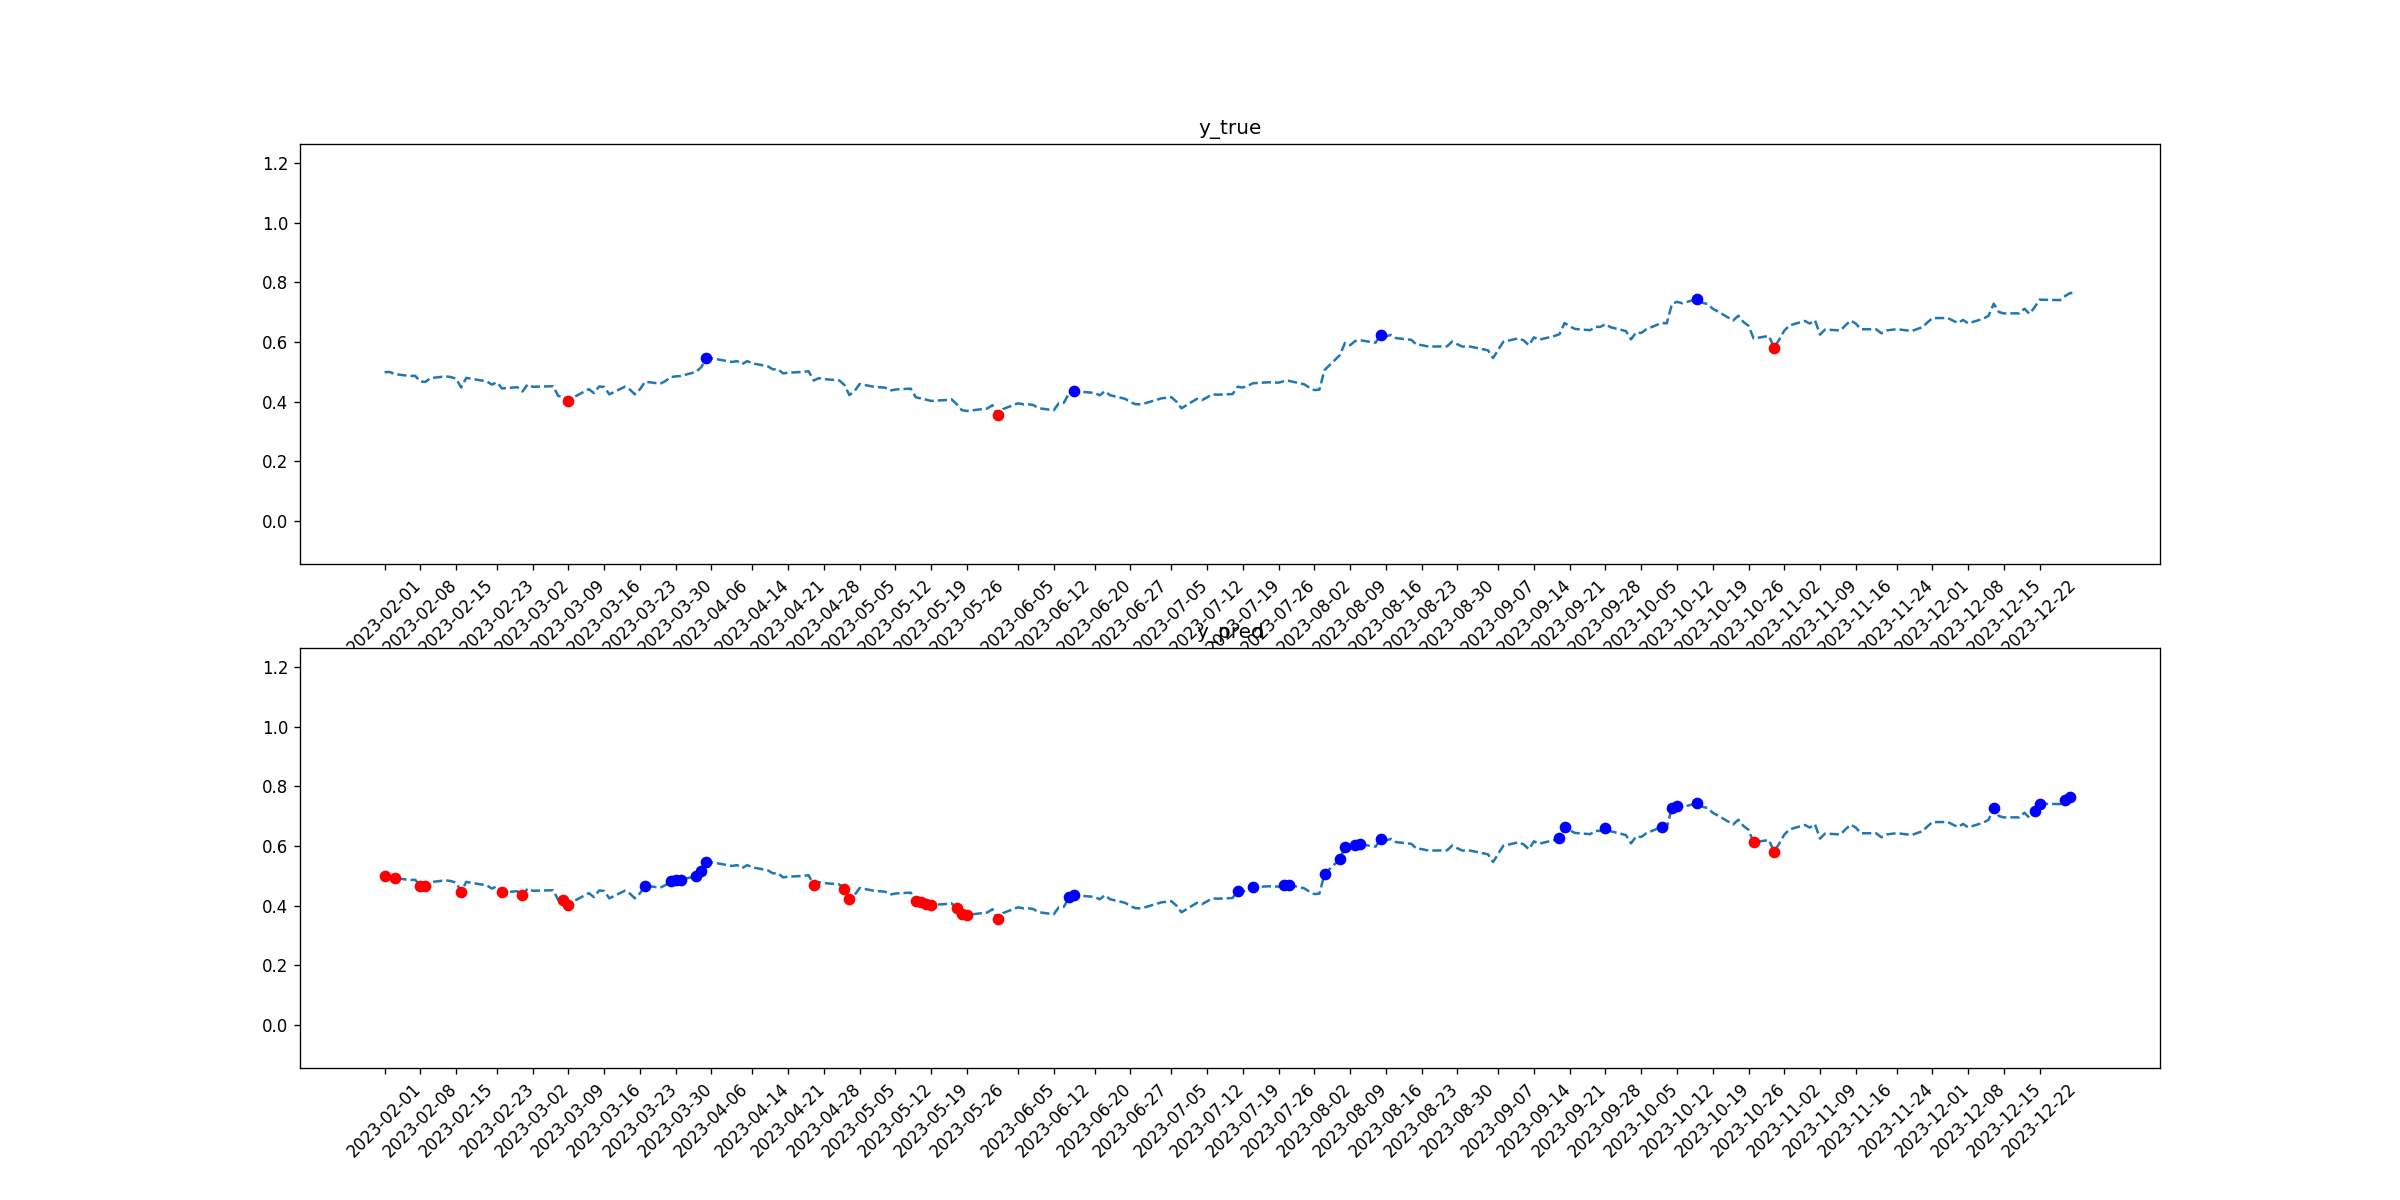

Data behind this chart, as committed beside it:
tid, symbol, close, target_1, pred_1, target_2, pred_2
2023-02-01, AMGN, 0.4989, 0, 0, 0, 1
2023-02-02, AMGN, 0.4995, 0, 0, 0, 0
2023-02-03, AMGN, 0.4925, 0, 0, 0, 1
2023-02-06, AMGN, 0.4858, 0, 0, 0, 0
2023-02-07, AMGN, 0.4866, 0, 0, 0, 0
2023-02-08, AMGN, 0.4671, 0, 0, 0, 1
2023-02-09, AMGN, 0.4661, 0, 0, 0, 1
2023-02-10, AMGN, 0.4789, 0, 0, 0, 0
2023-02-13, AMGN, 0.4848, 0, 0, 0, 0
2023-02-14, AMGN, 0.4823, 0, 0, 0, 0
2023-02-15, AMGN, 0.4773, 0, 0, 0, 0
2023-02-16, AMGN, 0.4471, 0, 0, 0, 1
2023-02-17, AMGN, 0.4797, 0, 0, 0, 0
2023-02-21, AMGN, 0.4679, 0, 0, 0, 0
2023-02-22, AMGN, 0.4571, 0, 0, 0, 0
2023-02-23, AMGN, 0.4647, 0, 0, 0, 0
2023-02-24, AMGN, 0.4442, 0, 0, 0, 1
2023-02-27, AMGN, 0.4483, 0, 0, 0, 0
2023-02-28, AMGN, 0.4339, 0, 0, 0, 1
2023-03-01, AMGN, 0.4573, 0, 0, 0, 0
2023-03-02, AMGN, 0.4498, 0, 0, 0, 0
2023-03-03, AMGN, 0.4502, 0, 0, 0, 0
2023-03-06, AMGN, 0.4517, 0, 0, 0, 0
2023-03-07, AMGN, 0.4188, 0, 0, 0, 0
2023-03-08, AMGN, 0.4173, 0, 0, 0, 1
2023-03-09, AMGN, 0.4037, 0, 0, 1, 1
2023-03-10, AMGN, 0.4144, 0, 0, 0, 0
2023-03-13, AMGN, 0.4418, 0, 0, 0, 0
2023-03-14, AMGN, 0.4284, 0, 0, 0, 0
2023-03-15, AMGN, 0.4506, 0, 0, 0, 0
2023-03-16, AMGN, 0.4489, 0, 0, 0, 0
2023-03-17, AMGN, 0.4243, 0, 0, 0, 0
2023-03-20, AMGN, 0.4497, 0, 0, 0, 0
2023-03-21, AMGN, 0.4406, 0, 0, 0, 0
2023-03-22, AMGN, 0.4245, 0, 0, 0, 0
2023-03-23, AMGN, 0.4414, 0, 0, 0, 0
2023-03-24, AMGN, 0.4668, 0, 1, 0, 0
2023-03-27, AMGN, 0.4602, 0, 0, 0, 0
2023-03-28, AMGN, 0.4691, 0, 0, 0, 0
2023-03-29, AMGN, 0.4823, 0, 1, 0, 0
2023-03-30, AMGN, 0.4847, 0, 1, 0, 0
2023-03-31, AMGN, 0.486, 0, 1, 0, 0
2023-04-03, AMGN, 0.4998, 0, 1, 0, 0
2023-04-04, AMGN, 0.5158, 0, 1, 0, 0
2023-04-05, AMGN, 0.5459, 1, 1, 0, 0
2023-04-06, AMGN, 0.5456, 0, 0, 0, 0
2023-04-10, AMGN, 0.5331, 0, 0, 0, 0
2023-04-11, AMGN, 0.5359, 0, 0, 0, 0
2023-04-12, AMGN, 0.5259, 0, 0, 0, 0
2023-04-13, AMGN, 0.5359, 0, 0, 0, 0
2023-04-14, AMGN, 0.5285, 0, 0, 0, 0
2023-04-17, AMGN, 0.5186, 0, 0, 0, 0
2023-04-18, AMGN, 0.5083, 0, 0, 0, 0
2023-04-19, AMGN, 0.509, 0, 0, 0, 0
2023-04-20, AMGN, 0.4948, 0, 0, 0, 0
2023-04-21, AMGN, 0.4968, 0, 0, 0, 0
2023-04-24, AMGN, 0.4999, 0, 0, 0, 0
2023-04-25, AMGN, 0.5021, 0, 0, 0, 0
2023-04-26, AMGN, 0.4708, 0, 0, 0, 1
2023-04-27, AMGN, 0.4787, 0, 0, 0, 0
... 170 more rows
